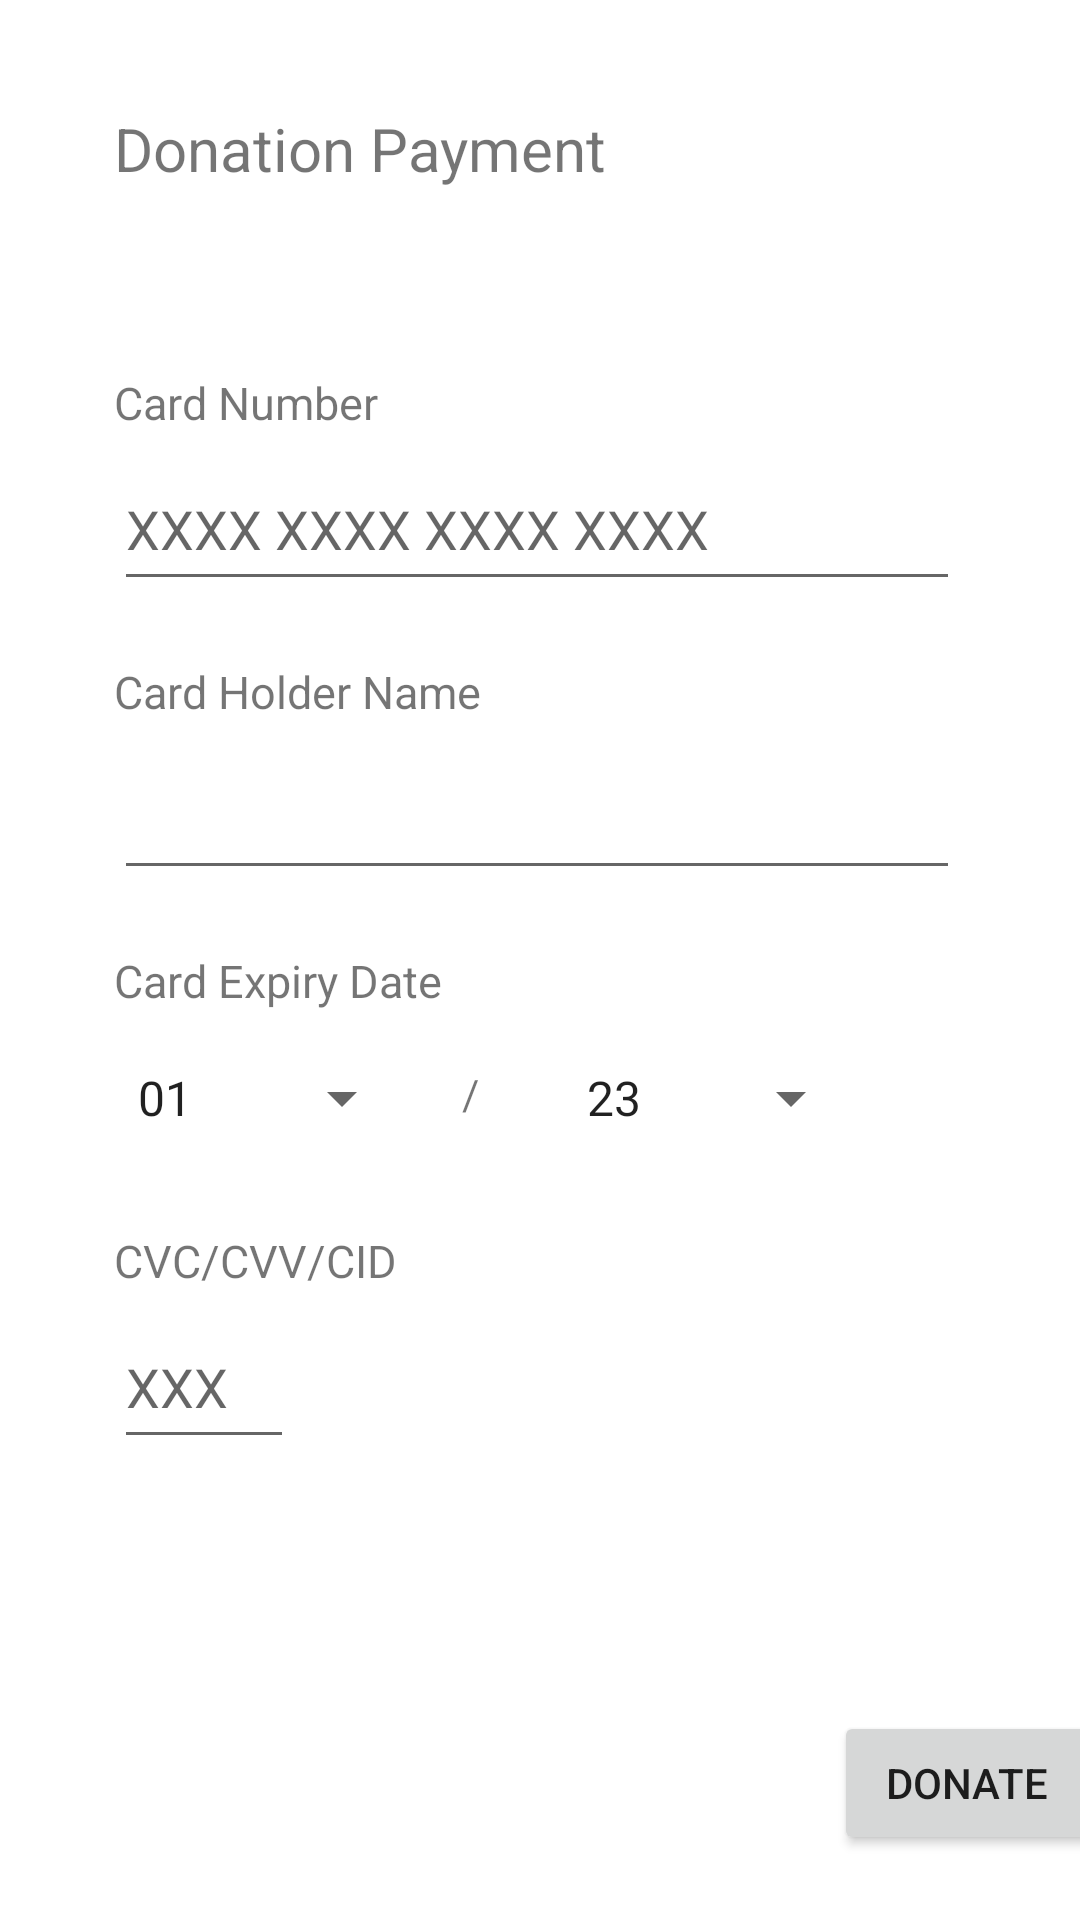

Android layout source for this screen:
<!-- AndroidManifest.xml: application theme Theme.HungerHub -->
<!-- res/layout/fragment_donation_payment.xml -->
<?xml version="1.0" encoding="utf-8"?>
<androidx.constraintlayout.widget.ConstraintLayout xmlns:android="http://schemas.android.com/apk/res/android"
    xmlns:app="http://schemas.android.com/apk/res-auto"
    xmlns:tools="http://schemas.android.com/tools"
    android:layout_width="match_parent"
    android:layout_height="match_parent"
    android:id="@+id/DonationPaymentFragment"
    tools:context=".ui.donation.DonationPaymentFragment">

    <ImageView
        android:id="@+id/imageViewMaster"
        android:layout_width="59dp"
        android:layout_height="38dp"
        android:layout_marginStart="8dp"
        app:layout_constraintBottom_toBottomOf="@+id/imageViewVisa"
        app:layout_constraintStart_toEndOf="@+id/imageViewVisa"
        app:layout_constraintTop_toTopOf="@+id/imageViewVisa"
        app:layout_constraintVertical_bias="1.0"
        app:srcCompat="@drawable/mastercard_payment" />

    <androidx.constraintlayout.widget.Guideline
        android:id="@+id/guideline3"
        android:layout_width="wrap_content"
        android:layout_height="wrap_content"
        android:orientation="vertical"
        app:layout_constraintGuide_begin="38dp" />

    <EditText
        android:id="@+id/editTextCardNumber"
        android:layout_width="0dp"
        android:layout_height="51dp"
        android:layout_marginTop="5dp"
        android:layout_marginEnd="40dp"
        android:ems="10"
        android:hint="@string/card_number_hints"
        android:inputType="number"
        app:layout_constraintEnd_toEndOf="parent"
        app:layout_constraintHorizontal_bias="0.0"
        app:layout_constraintStart_toStartOf="@+id/guideline3"
        app:layout_constraintTop_toBottomOf="@+id/textViewCardNumber"
        tools:ignore="SpeakableTextPresentCheck" />

    <TextView
        android:id="@+id/textViewCardExpiry"
        android:layout_width="wrap_content"
        android:layout_height="wrap_content"
        android:layout_marginTop="20dp"
        android:text="@string/card_expiry_date"
        android:textSize="15dp"
        app:layout_constraintStart_toStartOf="@+id/guideline3"
        app:layout_constraintTop_toBottomOf="@+id/editTextCardHolderName" />

    <EditText
        android:id="@+id/editTextCardHolderName"
        android:layout_width="0dp"
        android:layout_height="51dp"
        android:layout_marginTop="5dp"
        android:layout_marginEnd="40dp"
        android:ems="10"
        android:inputType="textPersonName"
        app:layout_constraintEnd_toEndOf="parent"
        app:layout_constraintHorizontal_bias="0.0"
        app:layout_constraintStart_toStartOf="@+id/guideline3"
        app:layout_constraintTop_toBottomOf="@+id/textView13"
        tools:ignore="SpeakableTextPresentCheck" />

    <EditText
        android:id="@+id/editTextCVC"
        android:layout_width="60dp"
        android:layout_height="51dp"
        android:layout_marginTop="5dp"
        android:ems="10"
        android:hint="@string/card_CVC_hints"
        android:inputType="number"
        app:layout_constraintStart_toStartOf="@+id/guideline3"
        app:layout_constraintTop_toBottomOf="@+id/textView15"
        tools:ignore="SpeakableTextPresentCheck" />

    <ImageView
        android:id="@+id/imageViewVisa"
        android:layout_width="58dp"
        android:layout_height="42dp"
        android:layout_marginStart="56dp"
        app:layout_constraintBottom_toBottomOf="@+id/textViewCardNumber"
        app:layout_constraintStart_toEndOf="@+id/textViewCardNumber"
        app:srcCompat="@drawable/visa_payment" />

    <TextView
        android:id="@+id/textViewCardNumber"
        android:layout_width="wrap_content"
        android:layout_height="wrap_content"
        android:layout_marginTop="50dp"
        android:text="@string/bank_card_num"
        android:textSize="15dp"
        app:layout_constraintStart_toStartOf="@+id/guideline3"
        app:layout_constraintTop_toBottomOf="@+id/textViewPayment" />

    <Spinner
        android:id="@+id/spinnerCardExpiryYear"
        android:layout_width="100dp"
        android:layout_height="48dp"
        android:layout_marginStart="28dp"
        android:entries="@array/year_group"
        app:layout_constraintBottom_toBottomOf="@+id/spinnerCardExpiryMonth"
        app:layout_constraintStart_toEndOf="@+id/textView12"
        app:layout_constraintTop_toTopOf="@+id/spinnerCardExpiryMonth"
        app:layout_constraintVertical_bias="0.0" />

    <TextView
        android:id="@+id/textViewPayment"
        android:layout_width="279dp"
        android:layout_height="38dp"
        android:layout_marginTop="36dp"
        android:text="@string/donation_payment"
        android:textSize="20dp"
        app:layout_constraintStart_toStartOf="@+id/guideline3"
        app:layout_constraintTop_toTopOf="parent" />

    <TextView
        android:id="@+id/textView12"
        android:layout_width="wrap_content"
        android:layout_height="wrap_content"
        android:layout_marginStart="16dp"
        android:text="/"
        app:layout_constraintBottom_toBottomOf="@+id/spinnerCardExpiryMonth"
        app:layout_constraintStart_toEndOf="@+id/spinnerCardExpiryMonth"
        app:layout_constraintTop_toTopOf="@+id/spinnerCardExpiryMonth"
        app:layout_constraintVertical_bias="0.448" />

    <TextView
        android:id="@+id/textView15"
        android:layout_width="wrap_content"
        android:layout_height="wrap_content"
        android:layout_marginTop="20dp"
        android:text="@string/card_CVC"
        android:textSize="15dp"
        app:layout_constraintStart_toStartOf="@+id/guideline3"
        app:layout_constraintTop_toBottomOf="@+id/spinnerCardExpiryMonth" />

    <TextView
        android:id="@+id/textView13"
        android:layout_width="wrap_content"
        android:layout_height="wrap_content"
        android:layout_marginTop="20dp"
        android:text="@string/card_holder_name"
        android:textSize="15dp"
        app:layout_constraintStart_toStartOf="@+id/guideline3"
        app:layout_constraintTop_toBottomOf="@+id/editTextCardNumber" />

    <Button
        android:id="@+id/buttonDonate"
        android:layout_width="wrap_content"
        android:layout_height="wrap_content"
        android:layout_marginStart="240dp"
        android:layout_marginTop="84dp"
        android:text="@string/donate"
        app:layout_constraintStart_toStartOf="@+id/guideline3"
        app:layout_constraintTop_toBottomOf="@+id/editTextCVC" />

    <Spinner
        android:id="@+id/spinnerCardExpiryMonth"
        android:layout_width="100dp"
        android:layout_height="48dp"
        android:layout_marginTop="5dp"
        android:entries="@array/month_group"
        app:layout_constraintStart_toStartOf="@+id/guideline3"
        app:layout_constraintTop_toBottomOf="@+id/textViewCardExpiry" />


</androidx.constraintlayout.widget.ConstraintLayout>
<!-- resources referenced by this layout -->
<resources>
  <string-array name="month_group">
          <item>01</item>
          <item>02</item>
          <item>03</item>
          <item>04</item>
          <item>05</item>
          <item>06</item>
          <item>07</item>
          <item>08</item>
          <item>09</item>
          <item>10</item>
          <item>11</item>
          <item>12</item>
      </string-array>
  <string-array name="year_group">
          <item>23</item>
          <item>24</item>
          <item>25</item>
          <item>26</item>
          <item>27</item>
          <item>28</item>
          <item>29</item>
          <item>30</item>
          <item>31</item>
          <item>32</item>
      </string-array>
  <string name="bank_card_num">Card Number</string>
  <string name="card_CVC">CVC/CVV/CID</string>
  <string name="card_CVC_hints">XXX</string>
  <string name="card_expiry_date">Card Expiry Date</string>
  <string name="card_holder_name">Card Holder Name</string>
  <string name="card_number_hints">XXXX XXXX XXXX XXXX</string>
  <string name="donate">Donate</string>
  <string name="donation_payment">Donation Payment</string>
  <style name="Theme.HungerHub" parent="Theme.MaterialComponents.DayNight.NoActionBar">
          
          <item name="colorPrimary">@color/brown</item>               
          <item name="colorPrimaryVariant">@color/brown_dark</item>   
          <item name="colorOnPrimary">@color/white</item>             
          
          <item name="colorSecondary">@color/teal_700</item>           
          <item name="colorSecondaryVariant">@color/teal_200</item>
          <item name="colorOnSecondary">@color/white</item>           
          
          <item name="android:statusBarColor">?attr/colorPrimaryVariant</item>
      </style>
  <color name="brown">#8d6e63</color>
  <color name="brown_dark">#5e4238</color>
  <color name="white">#FFFFFFFF</color>
  <color name="teal_700">#00867d</color>
  <color name="teal_200">#82e9de</color>
</resources>
